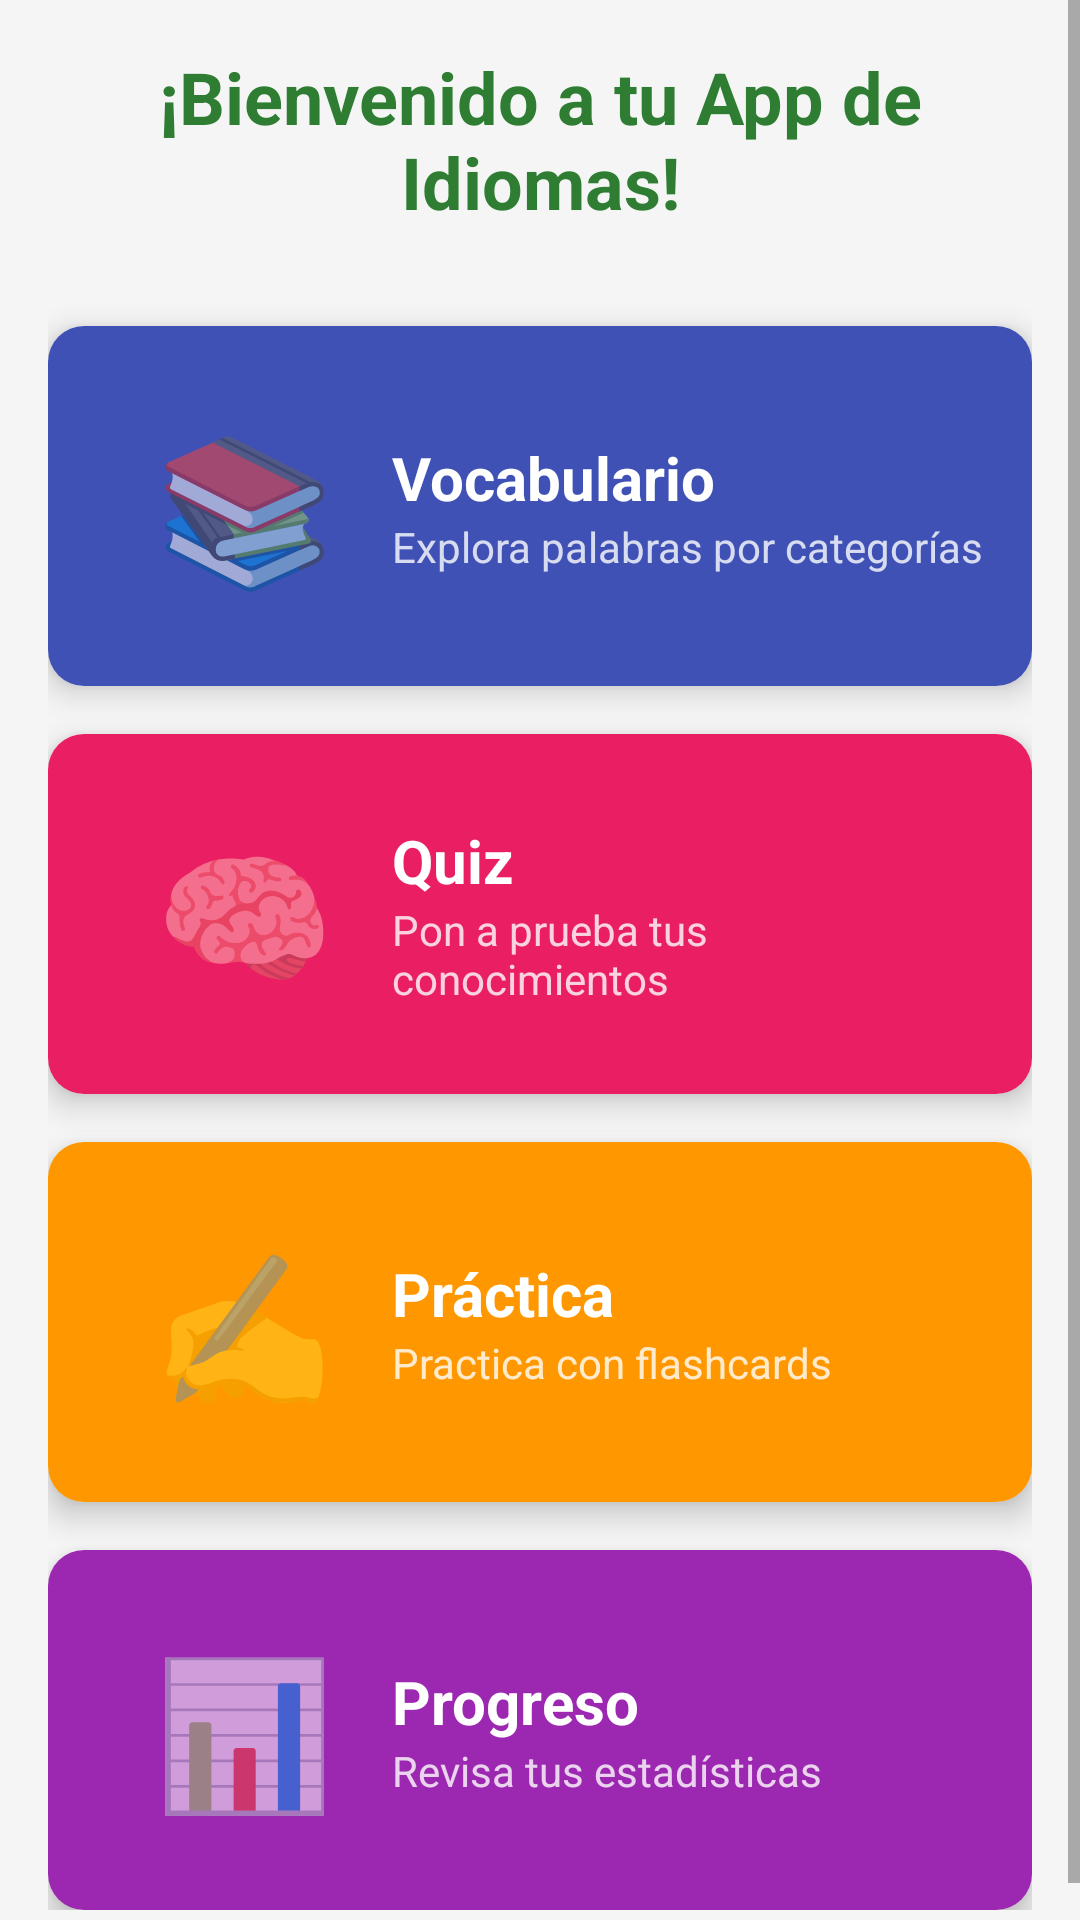

Here is an Android app screen rendered from its layout file. Give the layout XML and the strings, colors and styles it references.
<!-- AndroidManifest.xml: activity theme Theme.AppCompat.Light.NoActionBar -->
<!-- res/layout/activity_main.xml -->
<?xml version="1.0" encoding="utf-8"?>

<ScrollView xmlns:android="http://schemas.android.com/apk/res/android"
    xmlns:app="http://schemas.android.com/apk/res-auto"
    xmlns:tools="http://schemas.android.com/tools"
    android:layout_width="match_parent"
    android:layout_height="match_parent"
    android:background="#F5F5F5"
    tools:context=".MainActivity">

    <LinearLayout
        android:layout_width="match_parent"
        android:layout_height="wrap_content"
        android:orientation="vertical"
        android:padding="16dp">

        <TextView
            android:id="@+id/tvWelcome"
            android:layout_width="match_parent"
            android:layout_height="wrap_content"
            android:text="¡Bienvenido a tu App de Idiomas!"
            android:textSize="24sp"
            android:textStyle="bold"
            android:textColor="@color/colorPrimary"
            android:gravity="center"
            android:layout_marginBottom="32dp"
            android:textAlignment="center" />

        <androidx.cardview.widget.CardView
            android:id="@+id/cardVocabulary"
            android:layout_width="match_parent"
            android:layout_height="120dp"
            android:layout_marginBottom="16dp"
            app:cardCornerRadius="12dp"
            app:cardElevation="6dp"
            android:clickable="true"
            android:focusable="true"
            android:foreground="?android:attr/selectableItemBackground">

            <LinearLayout
                android:layout_width="match_parent"
                android:layout_height="match_parent"
                android:orientation="horizontal"
                android:background="@color/colorVocabulary"
                android:padding="16dp"
                android:gravity="center_vertical">

                <TextView
                    android:layout_width="0dp"
                    android:layout_height="wrap_content"
                    android:layout_weight="1"
                    android:text="📚"
                    android:textSize="48sp"
                    android:gravity="center" />

                <LinearLayout
                    android:layout_width="0dp"
                    android:layout_height="wrap_content"
                    android:layout_weight="2"
                    android:orientation="vertical">

                    <TextView
                        android:layout_width="wrap_content"
                        android:layout_height="wrap_content"
                        android:text="Vocabulario"
                        android:textSize="20sp"
                        android:textStyle="bold"
                        android:textColor="@android:color/white" />

                    <TextView
                        android:layout_width="wrap_content"
                        android:layout_height="wrap_content"
                        android:text="Explora palabras por categorías"
                        android:textSize="14sp"
                        android:textColor="@android:color/white"
                        android:alpha="0.8" />

                </LinearLayout>

            </LinearLayout>

        </androidx.cardview.widget.CardView>

        <androidx.cardview.widget.CardView
            android:id="@+id/cardQuiz"
            android:layout_width="match_parent"
            android:layout_height="120dp"
            android:layout_marginBottom="16dp"
            app:cardCornerRadius="12dp"
            app:cardElevation="6dp"
            android:clickable="true"
            android:focusable="true"
            android:foreground="?android:attr/selectableItemBackground">

            <LinearLayout
                android:layout_width="match_parent"
                android:layout_height="match_parent"
                android:orientation="horizontal"
                android:background="@color/colorQuiz"
                android:padding="16dp"
                android:gravity="center_vertical">

                <TextView
                    android:layout_width="0dp"
                    android:layout_height="wrap_content"
                    android:layout_weight="1"
                    android:text="🧠"
                    android:textSize="48sp"
                    android:gravity="center" />

                <LinearLayout
                    android:layout_width="0dp"
                    android:layout_height="wrap_content"
                    android:layout_weight="2"
                    android:orientation="vertical">

                    <TextView
                        android:layout_width="wrap_content"
                        android:layout_height="wrap_content"
                        android:text="Quiz"
                        android:textSize="20sp"
                        android:textStyle="bold"
                        android:textColor="@android:color/white" />

                    <TextView
                        android:layout_width="wrap_content"
                        android:layout_height="wrap_content"
                        android:text="Pon a prueba tus conocimientos"
                        android:textSize="14sp"
                        android:textColor="@android:color/white"
                        android:alpha="0.8" />

                </LinearLayout>

            </LinearLayout>

        </androidx.cardview.widget.CardView>

        <androidx.cardview.widget.CardView
            android:id="@+id/cardPractice"
            android:layout_width="match_parent"
            android:layout_height="120dp"
            android:layout_marginBottom="16dp"
            app:cardCornerRadius="12dp"
            app:cardElevation="6dp"
            android:clickable="true"
            android:focusable="true"
            android:foreground="?android:attr/selectableItemBackground">

            <LinearLayout
                android:layout_width="match_parent"
                android:layout_height="match_parent"
                android:orientation="horizontal"
                android:background="@color/colorPractice"
                android:padding="16dp"
                android:gravity="center_vertical">

                <TextView
                    android:layout_width="0dp"
                    android:layout_height="wrap_content"
                    android:layout_weight="1"
                    android:text="✍️"
                    android:textSize="48sp"
                    android:gravity="center" />

                <LinearLayout
                    android:layout_width="0dp"
                    android:layout_height="wrap_content"
                    android:layout_weight="2"
                    android:orientation="vertical">

                    <TextView
                        android:layout_width="wrap_content"
                        android:layout_height="wrap_content"
                        android:text="Práctica"
                        android:textSize="20sp"
                        android:textStyle="bold"
                        android:textColor="@android:color/white" />

                    <TextView
                        android:layout_width="wrap_content"
                        android:layout_height="wrap_content"
                        android:text="Practica con flashcards"
                        android:textSize="14sp"
                        android:textColor="@android:color/white"
                        android:alpha="0.8" />

                </LinearLayout>

            </LinearLayout>

        </androidx.cardview.widget.CardView>

        <androidx.cardview.widget.CardView
            android:id="@+id/cardProgress"
            android:layout_width="match_parent"
            android:layout_height="120dp"
            app:cardCornerRadius="12dp"
            app:cardElevation="6dp"
            android:clickable="true"
            android:focusable="true"
            android:foreground="?android:attr/selectableItemBackground">

            <LinearLayout
                android:layout_width="match_parent"
                android:layout_height="match_parent"
                android:orientation="horizontal"
                android:background="@color/colorProgress"
                android:padding="16dp"
                android:gravity="center_vertical">

                <TextView
                    android:layout_width="0dp"
                    android:layout_height="wrap_content"
                    android:layout_weight="1"
                    android:text="📊"
                    android:textSize="48sp"
                    android:gravity="center" />

                <LinearLayout
                    android:layout_width="0dp"
                    android:layout_height="wrap_content"
                    android:layout_weight="2"
                    android:orientation="vertical">

                    <TextView
                        android:layout_width="wrap_content"
                        android:layout_height="wrap_content"
                        android:text="Progreso"
                        android:textSize="20sp"
                        android:textStyle="bold"
                        android:textColor="@android:color/white" />

                    <TextView
                        android:layout_width="wrap_content"
                        android:layout_height="wrap_content"
                        android:text="Revisa tus estadísticas"
                        android:textSize="14sp"
                        android:textColor="@android:color/white"
                        android:alpha="0.8" />

                </LinearLayout>

            </LinearLayout>

        </androidx.cardview.widget.CardView>

    </LinearLayout>

</ScrollView>
<!-- resources referenced by this layout -->
<resources>
  <color name="colorPractice">#FF9800</color>
  <color name="colorPrimary">#2E7D32</color>
  <color name="colorProgress">#9C27B0</color>
  <color name="colorQuiz">#E91E63</color>
  <color name="colorVocabulary">#3F51B5</color>
</resources>
